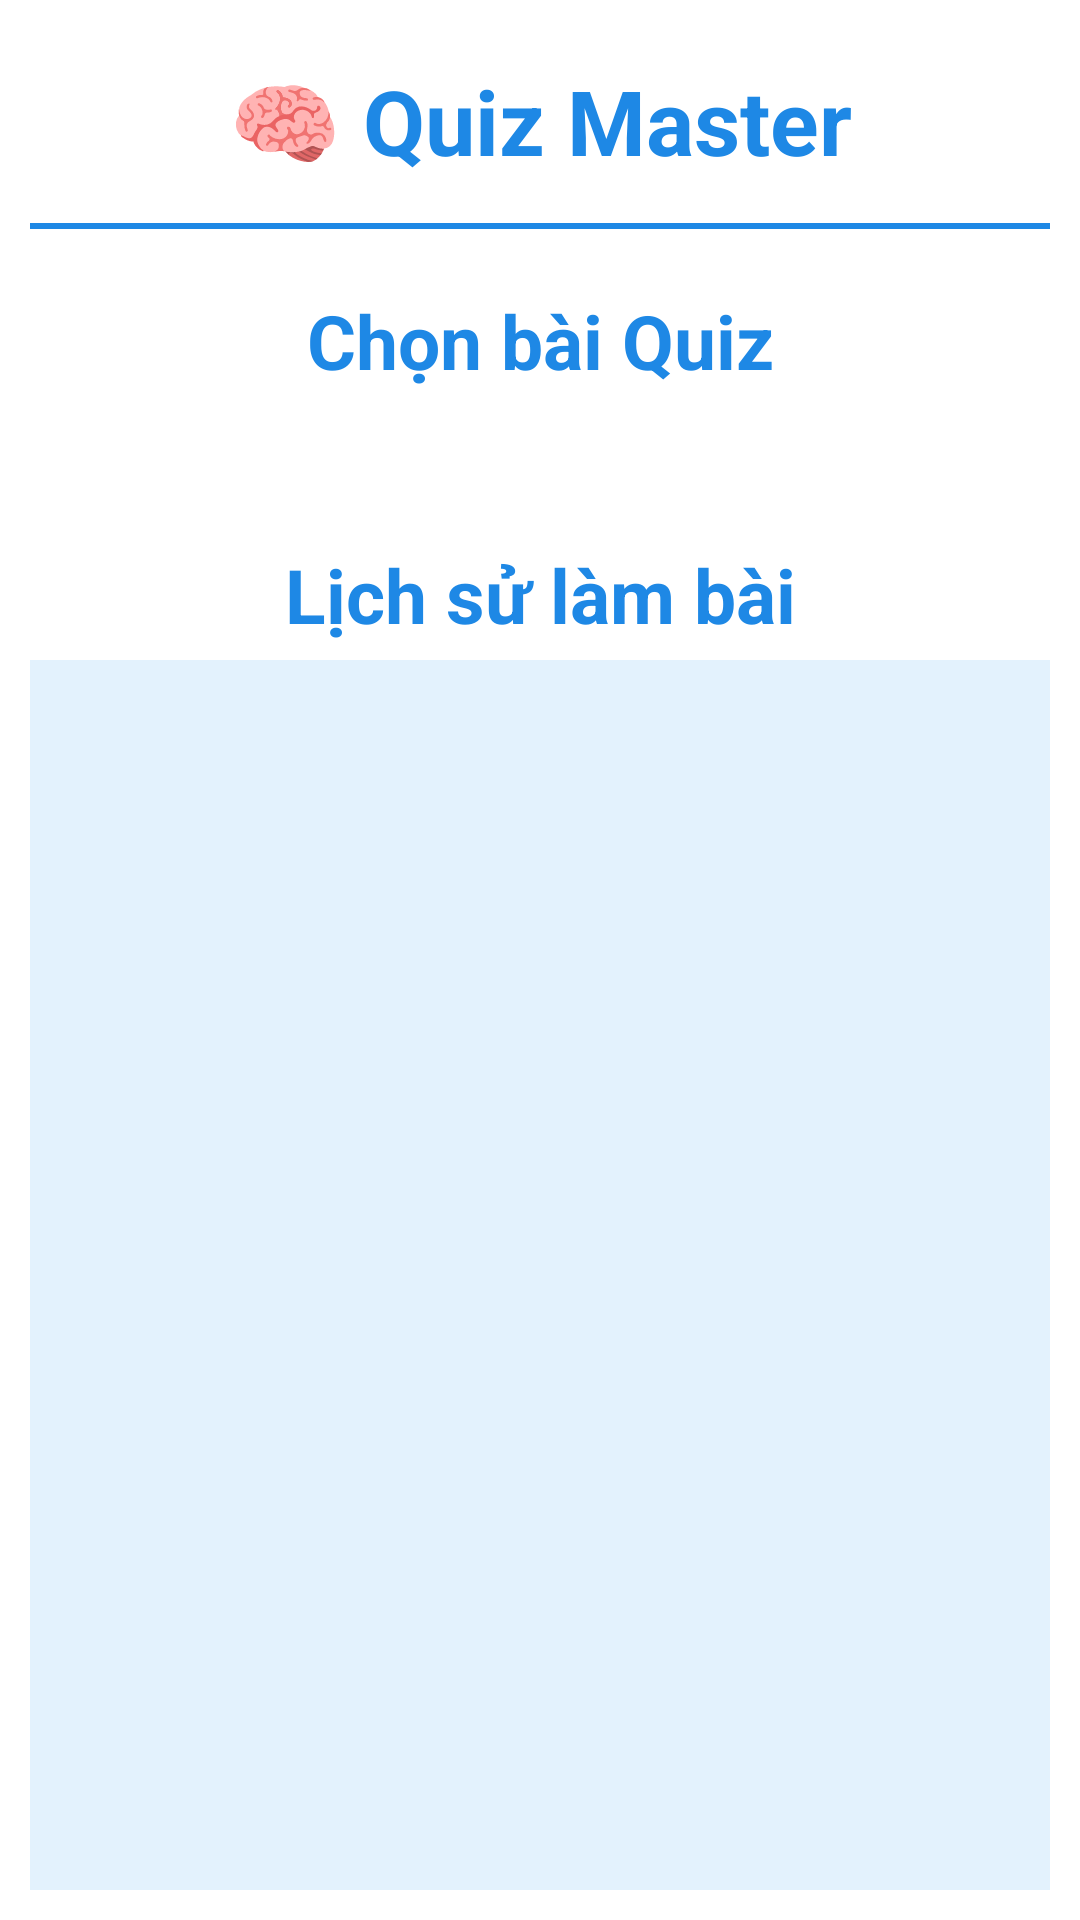

This screen was rendered from an Android layout file. Write that file and the resources it references.
<!-- AndroidManifest.xml: application theme Theme.Project_LTDD -->
<!-- res/layout/activity_fragment_quiz.xml -->
<?xml version="1.0" encoding="utf-8"?>
<androidx.constraintlayout.widget.ConstraintLayout
    xmlns:android="http://schemas.android.com/apk/res/android"
    xmlns:app="http://schemas.android.com/apk/res-auto"
    xmlns:tools="http://schemas.android.com/tools"
    android:layout_width="match_parent"
    android:layout_height="match_parent"
    android:background="@color/white"
    android:padding="10dp">

    <TextView
        android:id="@+id/txvTitle"
        android:layout_width="match_parent"
        android:layout_height="wrap_content"
        android:text="🧠 Quiz Master"
        android:textSize="30sp"
        android:textColor="@color/brightblue"
        android:textStyle="bold"
        android:gravity="center"
        android:padding="10dp"
        app:layout_constraintStart_toStartOf="parent"
        app:layout_constraintEnd_toEndOf="parent"
        app:layout_constraintTop_toTopOf="parent"/>

    <View
        android:id="@+id/dividerQuiz"
        android:layout_width="match_parent"
        android:layout_height="2dp"
        android:layout_marginTop="4dp"
        android:background="@color/brightblue"
        app:layout_constraintTop_toBottomOf="@id/txvTitle"
        app:layout_constraintStart_toStartOf="parent"
        app:layout_constraintEnd_toEndOf="parent" />


    
    <TextView
        android:id="@+id/txvTitleQuiz"
        android:layout_width="wrap_content"
        android:layout_height="wrap_content"
        android:text="Chọn bài Quiz"
        android:textColor="@color/brightblue"
        android:textSize="25sp"
        android:textStyle="bold"
        app:layout_constraintEnd_toEndOf="parent"
        app:layout_constraintHorizontal_bias="0.5"
        app:layout_constraintStart_toStartOf="parent"
        app:layout_constraintTop_toBottomOf="@+id/txvTitle"
        app:layout_constraintBottom_toBottomOf="parent"
        app:layout_constraintVertical_bias="0.05" />

    <androidx.recyclerview.widget.RecyclerView
        android:id="@+id/rvQuizList"
        android:layout_width="match_parent"
        android:layout_height="0dp"
        app:layout_constraintTop_toBottomOf="@id/txvTitleQuiz"
        app:layout_constraintStart_toStartOf="parent"
        app:layout_constraintEnd_toEndOf="parent"
        android:clipToPadding="false"
        android:scrollbars="horizontal"
        android:layout_marginTop="5dp"
        />

    <TextView
        android:id="@+id/tvTitleHistory"
        android:layout_width="wrap_content"
        android:layout_height="wrap_content"
        android:text="Lịch sử làm bài"
        android:textColor="@color/brightblue"
        android:textSize="25sp"
        android:textStyle="bold"
        app:layout_constraintEnd_toEndOf="parent"
        app:layout_constraintHorizontal_bias="0.5"
        app:layout_constraintStart_toStartOf="parent"
        app:layout_constraintTop_toBottomOf="@+id/rvQuizList"
        app:layout_constraintBottom_toBottomOf="parent"
        app:layout_constraintVertical_bias="0.1" />

    <androidx.recyclerview.widget.RecyclerView
        android:id="@+id/rvHistoryQuizTest"
        android:layout_width="match_parent"
        android:layout_height="0dp"
        app:layout_constraintStart_toStartOf="parent"
        app:layout_constraintEnd_toEndOf="parent"
        app:layout_constraintTop_toBottomOf="@id/tvTitleHistory"
        app:layout_constraintBottom_toBottomOf="parent"
        android:scrollbars="vertical"
        android:scrollbarSize="10dp"
        android:clipToPadding="false"
        android:layout_marginTop="5dp"
        android:background="@color/main_color"
        />


</androidx.constraintlayout.widget.ConstraintLayout>
<!-- resources referenced by this layout -->
<resources>
  <color name="brightblue">#1E88E5</color>
  <color name="main_color">#E3F2FD</color>
  <color name="white">#FFFFFFFF</color>
  <style name="Theme.Project_LTDD" parent="Base.Theme.Project_LTDD" />
  <style name="Base.Theme.Project_LTDD" parent="Theme.MaterialComponents.DayNight.NoActionBar">
  
           <item name="colorPrimary">@color/black</item>
          
  
      </style>
  <color name="black">#FF000000</color>
</resources>
